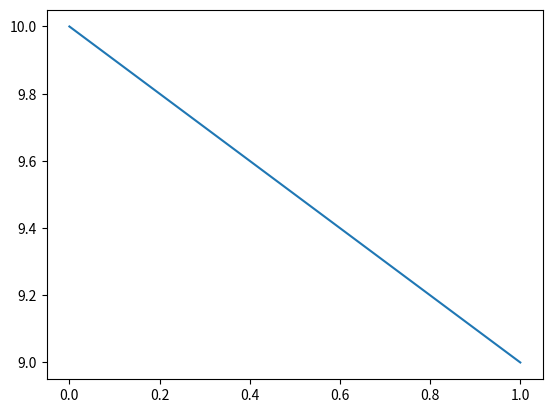

This chart was generated by the following Python code:
import numpy as np
import matplotlib.pyplot as plt
X = np.random.randint(0,11,2)
Y = np.random.randint(0,11,2)

Z = np.polyfit(X,Y,2)

print("Resault of Polynomial Fitting:\n" , Z , "\n\n================================")

plt.plot(X,Y)
plt.show()
